Run: headless pygame with SDL's dummy video driver; simulated clock (each Clock.tick advances the game by its frame time, no real sleeping); random seed 0; keys injected as events and as key.get_pressed() state; no mouse input.
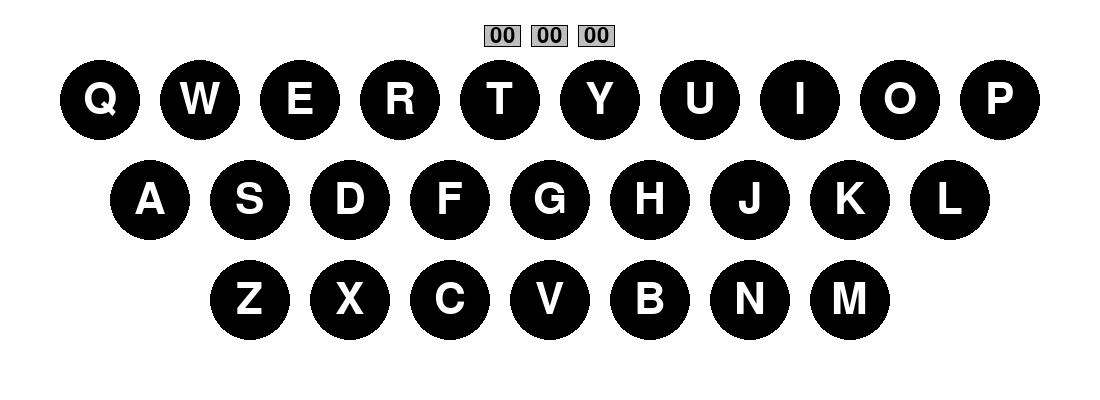
Frame 1 of 4 · flips 1–60 · no input
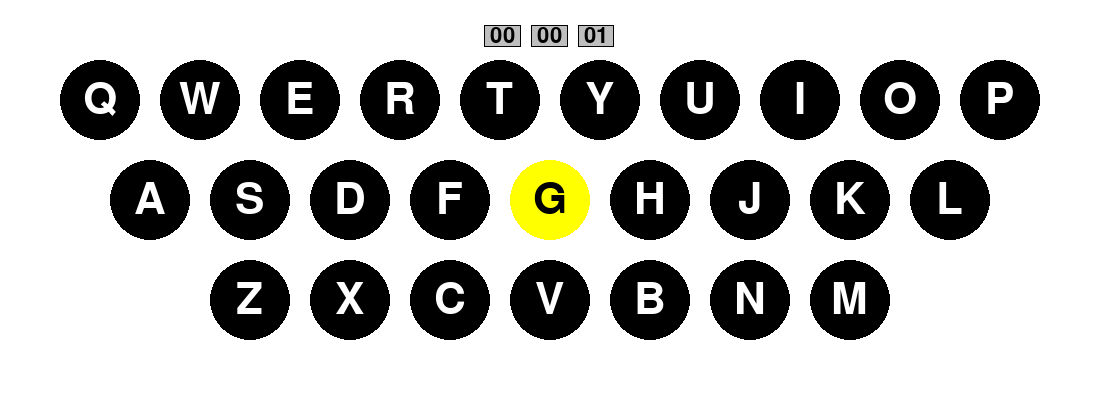
Frame 2 of 4 · flips 61–180 · tapped SPACE, RETURN · held RIGHT (→), D
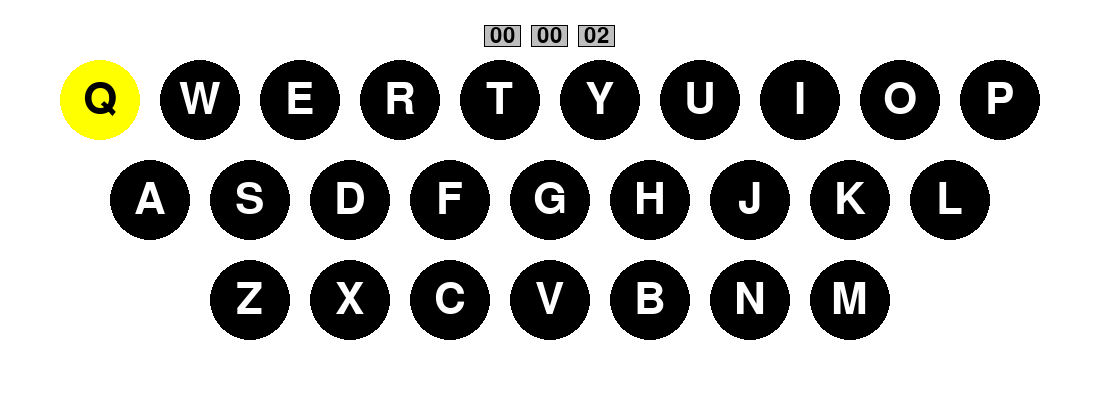
Frame 3 of 4 · flips 181–300 · held DOWN (↓), S
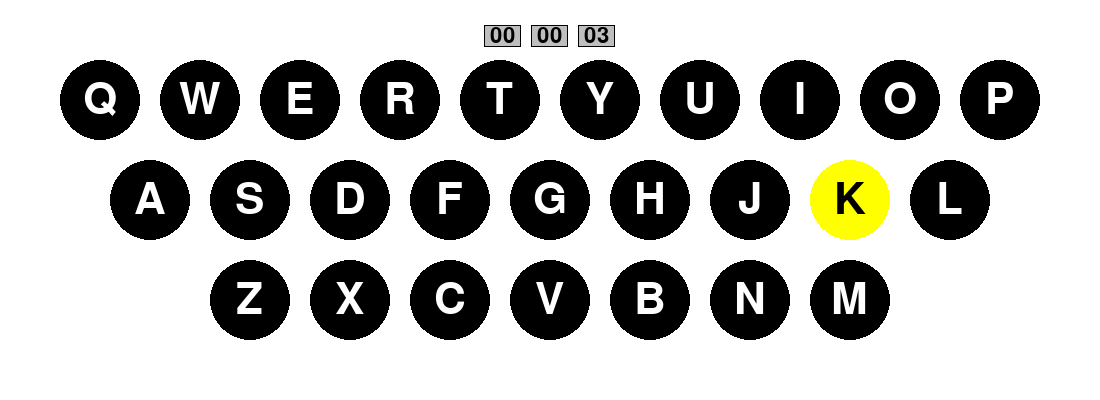
Frame 4 of 4 · flips 301–420 · held LEFT (←), A, UP (↑), W

The pygame program that drew these frames:

import pygame

class Rotor():
    def __init__(self, r, left=None, right=None):
        self.r = r
        self.pos = 0
        self.left = left
        self.right = right

    def output(self, s):
        if self.left == None:
            return self.right.output_inv(self.r[ord(s)-ord('A')])
        else:
            return self.left.output(self.r[ord(s)-ord('A')])

    def output_inv(self, s):
        if self.right:
            return self.right.output_inv(chr(ord('A') + self.r.index(s)))
        else:
            return chr(ord('A') + self.r.index(s))

    def inc(self):
        x = self.r.pop()
        self.r.insert(0, x)
        if self.pos < 25:
            self.pos += 1
        else:
            if self.left:
                self.left.inc()
            self.pos = 0

    def render(self, x, y):
        surface = fontRotor.render(f" {self.pos:02d} ", True, "black", "grey")
        rect = screen.blit(surface, (x, y))
        pygame.draw.rect(screen, "black", rect, width=1)


class KeyLight():
    def __init__(self, x, y, letter):
        self.x = x
        self.y = y
        self.letter = letter
        self.lit = False

    def render(self):
        color = "yellow" if self.lit else "black"
        colorFont = "black" if self.lit else "white"
        pygame.draw.circle(screen, color, (self.x, self.y), 40)
        size = font.size(self.letter)
        surface = font.render(self.letter, True, colorFont)
        screen.blit(surface, (self.x - (size[0]/2), self.y - (size[1]/2)))


keys = {}
keyPressed = None
keyOut = None
rotor = []

def render():
    for key in keys.values():
        key.render()

    sizeFont = fontRotor.size(" 00 ")
    space = 10
    x = (width/2) + ((sizeFont[0]/2)+space)
    y = 25
    for r in rotor[1:-1]:
        r.render(x, y)
        x -= sizeFont[0]+space

def init():
    def createKeys(x, y, string):
        for s in string:
            keys[s] = KeyLight(x, y, s)
            x += 100

    createKeys(100, 100, "QWERTYUIOP")
    createKeys(150, 200, "ASDFGHJKL")
    createKeys(250, 300, "ZXCVBNM")

    r1 = ['J', 'G', 'D', 'Q', 'O', 'X', 'U', 'S', 'C', 'A', 'M', 'I', 'F', 'R', 'V', 'T', 'P', 'N', 'E', 'W', 'K', 'B', 'L', 'Z', 'Y', 'H']
    r2 = ['N', 'T', 'Z', 'P', 'S', 'F', 'B', 'O', 'K', 'M', 'W', 'R', 'C', 'J', 'D', 'I', 'V', 'L', 'A', 'E', 'Y', 'U', 'X', 'H', 'G', 'Q']
    r3 = ['J', 'V', 'I', 'U', 'B', 'H', 'T', 'C', 'D', 'Y', 'A', 'K', 'E', 'Q', 'Z', 'P', 'O', 'S', 'G', 'X', 'N', 'R', 'M', 'W', 'F', 'L']
    ukw = ['Q', 'Y', 'H', 'O', 'G', 'N', 'E', 'C', 'V', 'P', 'U', 'Z', 'T', 'F', 'D', 'J', 'A', 'X', 'W', 'M', 'K', 'I', 'S', 'R', 'B', 'L']
    plugboard = ['B', 'A', 'D', 'C', 'F', 'E', 'H', 'G', 'I', 'J', 'K', 'L', 'M', 'N', 'O', 'P', 'Q', 'R', 'S', 'T', 'U', 'V', 'W', 'X', 'Y', 'Z']

    def addRotor(r):
        if len(rotor) == 0:
            r.right = None
        else:
            r.right = rotor[-1]
            rotor[-1].left = r
        rotor.append(r)

    addRotor(Rotor(plugboard))
    addRotor(Rotor(r1))
    addRotor(Rotor(r2))
    addRotor(Rotor(r3))
    addRotor(Rotor(ukw))


pygame.init()
font = pygame.font.Font(None, 64)
fontRotor = pygame.font.Font(None, 32)
height = 400
width = 1100
screen = pygame.display.set_mode([width, height])
init()

quit = False
while not quit:
    for e in pygame.event.get():
        if e.type == pygame.QUIT:
            quit = True

        if e.type == pygame.KEYDOWN:
            if keyPressed is None and e.unicode.upper() in keys:
                keyPressed = e.unicode
                keyOut = rotor[0].output(keyPressed.upper())
                rotor[1].inc()
                keys[keyOut].lit = True
                print(keyOut, end="")

        if e.type == pygame.KEYUP:
            if keyPressed is e.unicode:
                keyPressed = None
                keys[keyOut].lit = False

    screen.fill((255, 255, 255))
    render()
    pygame.display.flip()

pygame.quit()
